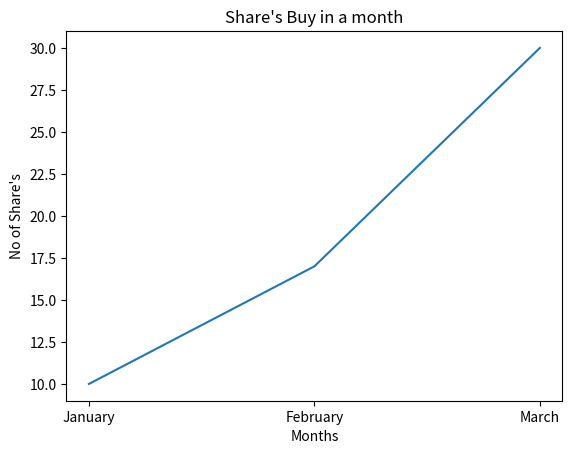

Source code (Python): (Note: this script raises an exception after producing the figure.)
#!/usr/bin/python3
import matplotlib.pyplot as plt 
import sys
import os
from io import StringIO


# Creating list of Month and Share_buy for Plotting Line Graph 
Month = ['January', 'February', 'March'] 
Share_buy = [10, 17, 30] 
  
# Plotting Line Graph 
plt.title("Share's Buy in a month") 
plt.xlabel('Months') 
plt.ylabel("No of Share's") 
plt.plot(Month, Share_buy) 

format = "png"
sio = StringIO()
plt.savefig(sio, format=format)

data_uri = sio.getvalue().encode('base64').replace('\n', '')
img_tag = '<img src="data:image/png;base64,{0}" alt="sucka" />'.format(data_uri)

print("Content-type: text/html\n")
print("<title>Try Ageen</title>")
print("<h1>Hi</h1>")
print(img_tag)

# Saving a plotted graph as an Image 
#plt.savefig('plot_image.png') 
#plt.show() 
#print(cwd)
#sys.stdout.write( "Content-type: image/png\r\n\r\n" + file(cwd+'/plot_image.png',"rb").read() )
#print("Content-Type: text/html; charset=UTF-8")
#print("")
# [redacted]
